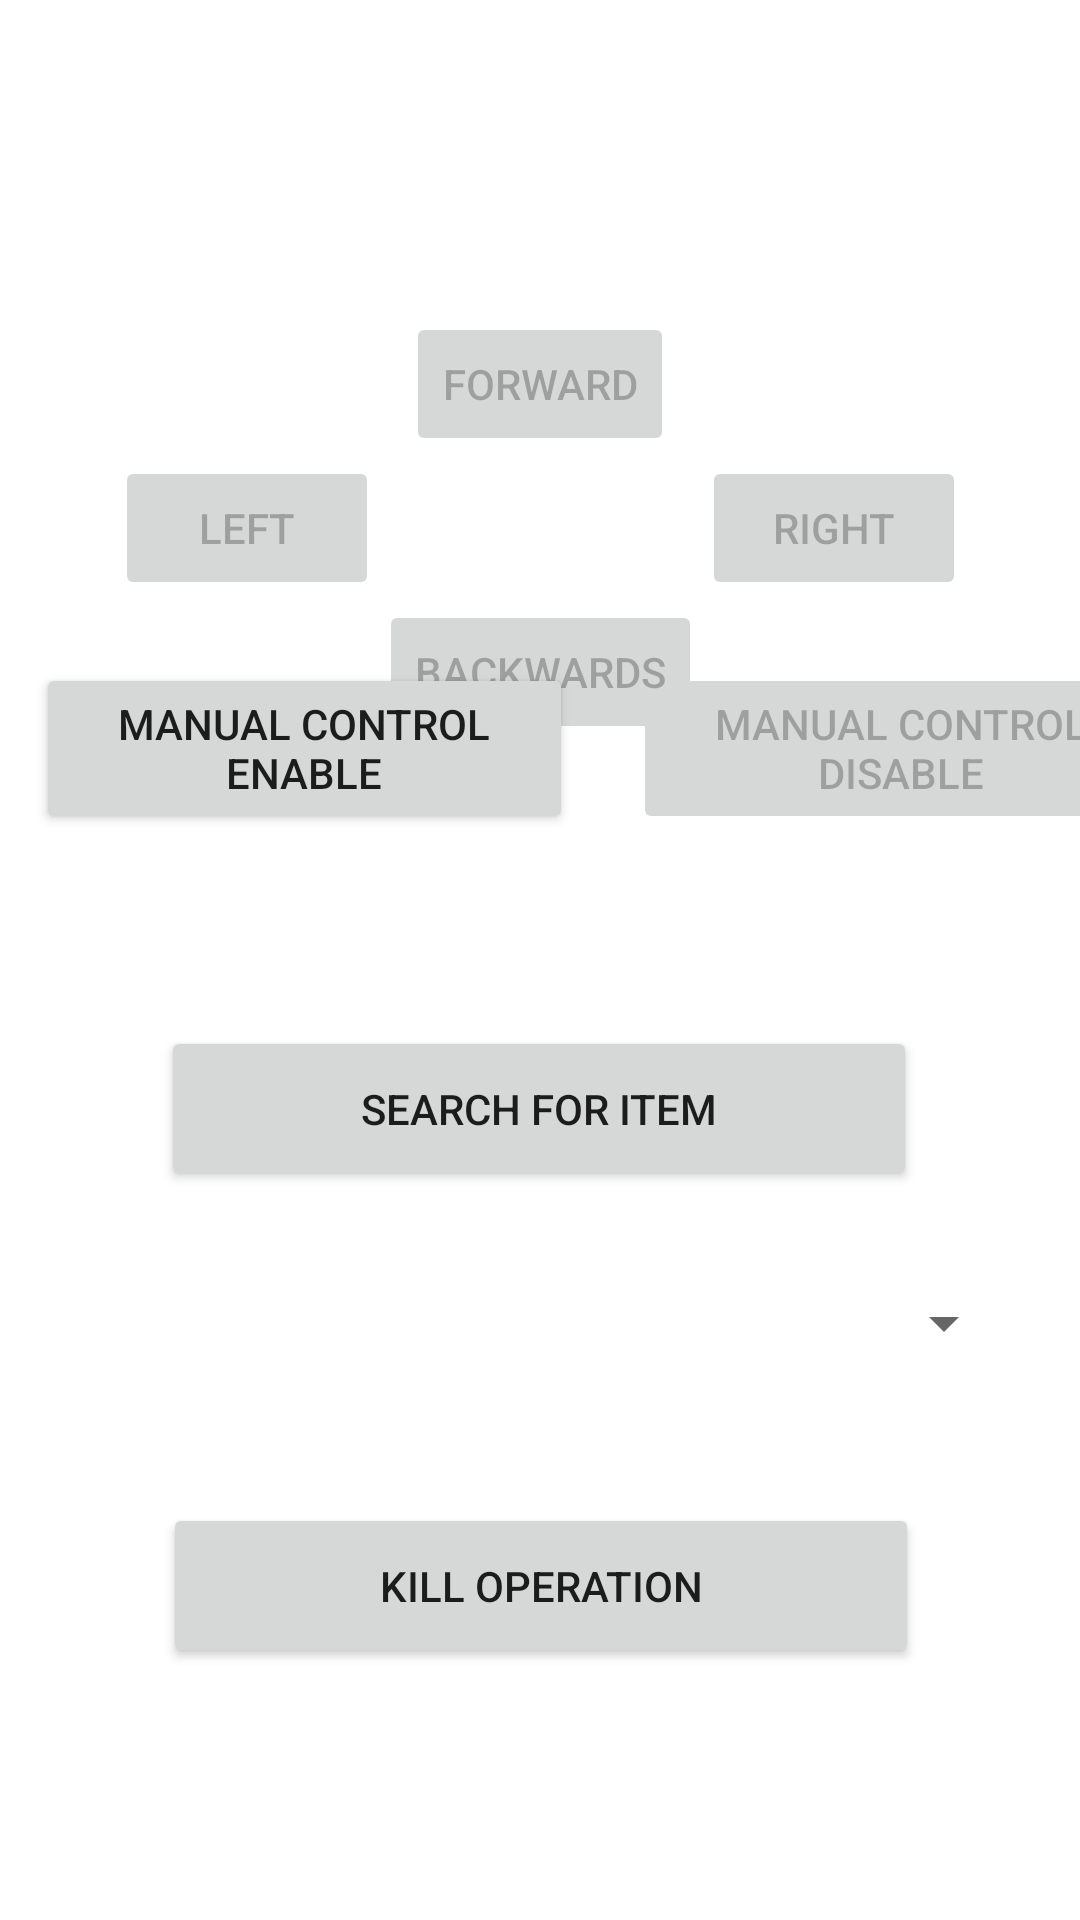

Android layout source for this screen:
<!-- AndroidManifest.xml: application theme Theme.FinderPal -->
<!-- res/layout/fragment_robot_control.xml -->
<?xml version="1.0" encoding="utf-8"?>
<androidx.constraintlayout.widget.ConstraintLayout xmlns:android="http://schemas.android.com/apk/res/android"
    xmlns:app="http://schemas.android.com/apk/res-auto"
    xmlns:tools="http://schemas.android.com/tools"
    android:layout_width="match_parent"
    android:layout_height="match_parent"
    tools:context=".ui.robot_control.RobotControlFragment">

    <Button
        android:id="@+id/manualcontroldisablebutton"
        android:layout_width="179dp"
        android:layout_height="57dp"
        android:layout_marginStart="20dp"
        android:layout_marginBottom="64dp"
        android:enabled="false"
        android:text="Manual Control Disable"
        app:layout_constraintBottom_toTopOf="@+id/searchforitembutton"
        app:layout_constraintStart_toEndOf="@+id/manualcontrolenablebutton" />

    <Button
        android:id="@+id/manualcontrolenablebutton"
        android:layout_width="179dp"
        android:layout_height="57dp"
        android:layout_marginStart="12dp"
        android:layout_marginBottom="64dp"
        android:text="Manual Control Enable"
        app:layout_constraintBottom_toTopOf="@+id/searchforitembutton"
        app:layout_constraintStart_toStartOf="parent" />

    <Button
        android:id="@+id/killoperationbutton"
        android:layout_width="252dp"
        android:layout_height="55dp"
        android:layout_marginBottom="84dp"
        android:text="Kill Operation"
        app:layout_constraintBottom_toBottomOf="parent"
        app:layout_constraintEnd_toEndOf="parent"
        app:layout_constraintHorizontal_bias="0.503"
        app:layout_constraintStart_toStartOf="parent" />

    <Button
        android:id="@+id/arrowrightbutton"
        android:layout_width="wrap_content"
        android:layout_height="wrap_content"
        android:text="Right"
        app:layout_constraintBottom_toTopOf="@+id/arrowbackwardsbutton"
        app:layout_constraintStart_toEndOf="@+id/arrowbackwardsbutton"
        android:enabled="false" />

    <Button
        android:id="@+id/arrowleftbutton"
        android:layout_width="wrap_content"
        android:layout_height="wrap_content"
        android:text="Left"
        app:layout_constraintBottom_toTopOf="@+id/arrowbackwardsbutton"
        app:layout_constraintEnd_toStartOf="@+id/arrowbackwardsbutton"
        android:enabled="false" />

    <Button
        android:id="@+id/arrowbackwardsbutton"
        android:layout_width="wrap_content"
        android:layout_height="wrap_content"
        android:layout_marginTop="200dp"
        android:text="Backwards"
        app:layout_constraintEnd_toEndOf="parent"
        app:layout_constraintHorizontal_bias="0.5"
        app:layout_constraintStart_toStartOf="parent"
        app:layout_constraintTop_toTopOf="parent"
        android:enabled="false" />

    <Button
        android:id="@+id/arrowforwardbutton"
        android:layout_width="wrap_content"
        android:layout_height="wrap_content"
        android:text="Forward"
        app:layout_constraintBottom_toTopOf="@+id/arrowleftbutton"
        app:layout_constraintEnd_toEndOf="parent"
        app:layout_constraintHorizontal_bias="0.5"
        app:layout_constraintStart_toStartOf="parent"
        android:enabled="false" />

    <Button
        android:id="@+id/searchforitembutton"
        android:layout_width="252dp"
        android:layout_height="55dp"
        android:layout_marginBottom="20dp"
        android:text="Search For Item"
        app:layout_constraintBottom_toTopOf="@+id/searchforitemdropdownspinner"
        app:layout_constraintEnd_toEndOf="parent"
        app:layout_constraintHorizontal_bias="0.496"
        app:layout_constraintStart_toStartOf="parent" />

    <Spinner
        android:id="@+id/searchforitemdropdownspinner"
        android:layout_width="317dp"
        android:layout_height="48dp"
        android:layout_marginBottom="36dp"
        app:layout_constraintBottom_toTopOf="@+id/killoperationbutton"
        app:layout_constraintEnd_toEndOf="parent"
        app:layout_constraintStart_toStartOf="parent" />
</androidx.constraintlayout.widget.ConstraintLayout>
<!-- resources referenced by this layout -->
<resources>
  <style name="Theme.FinderPal" parent="Theme.MaterialComponents.DayNight.DarkActionBar">
          
          <item name="colorPrimary">@color/Blue</item>
          <item name="colorPrimaryVariant">@color/purple_700</item>
          <item name="colorOnPrimary">@color/white</item>
          
          <item name="colorSecondary">@color/teal_200</item>
          <item name="colorSecondaryVariant">@color/teal_700</item>
          <item name="colorOnSecondary">@color/black</item>
          
          <item name="android:statusBarColor">?attr/colorPrimaryVariant</item>
          
      </style>
  <color name="Blue">#3F5265</color>
  <color name="purple_700">#FF3700B3</color>
  <color name="white">#FFFFFFFF</color>
  <color name="teal_200">#FF03DAC5</color>
  <color name="teal_700">#FF018786</color>
  <color name="black">#FF000000</color>
</resources>
